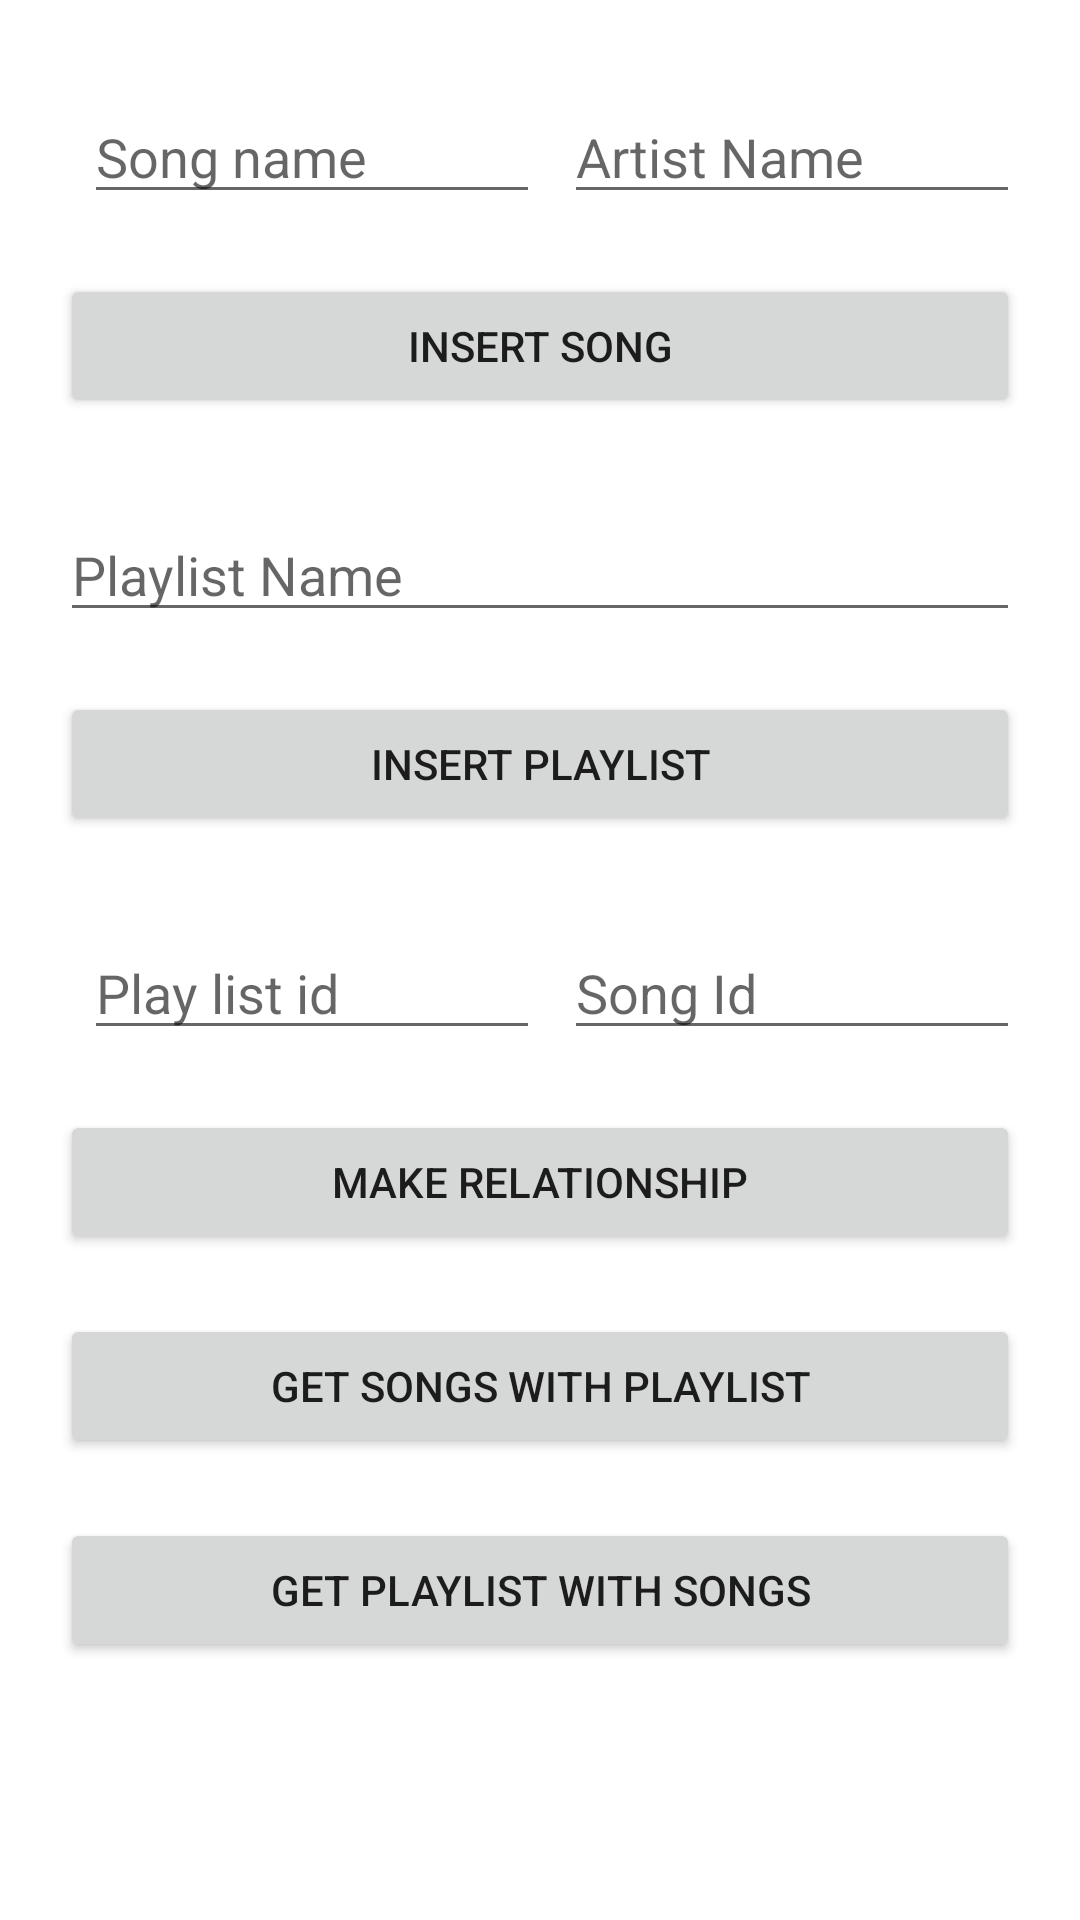

This screen was rendered from an Android layout file. Write that file and the resources it references.
<!-- AndroidManifest.xml: application theme Theme.ManytoMany -->
<!-- res/layout/activity_main.xml -->
<?xml version="1.0" encoding="utf-8"?>
<LinearLayout xmlns:android="http://schemas.android.com/apk/res/android"
    xmlns:app="http://schemas.android.com/apk/res-auto"
    xmlns:tools="http://schemas.android.com/tools"
    android:layout_width="match_parent"
    android:layout_height="match_parent"
    android:padding="20dp"
    android:orientation="vertical"
    tools:context=".ui.MainActivity">


    <LinearLayout
        android:layout_marginTop="10dp"
        android:layout_width="match_parent"
        android:layout_height="wrap_content"
        android:orientation="horizontal">

        <EditText
            android:id="@+id/editTextSongId"
            android:layout_width="150dp"
            android:layout_height="wrap_content"
            android:layout_weight="1"
            android:hint="Song ID"
            android:ems="10"
            android:visibility="gone"
            android:inputType="number"
           />

        <EditText
            android:id="@+id/editTextSongName"
            android:layout_width="wrap_content"
            android:layout_height="wrap_content"
            android:layout_weight="1"
            android:ems="10"
            android:hint="Song name"
            android:layout_marginLeft="8dp"
            android:layout_marginRight="8dp"
            android:inputType="textPersonName"
             />

        <EditText
            android:id="@+id/editTextSongArtistName"
            android:layout_width="wrap_content"
            android:layout_height="wrap_content"
            android:layout_weight="1"
            android:ems="10"
            android:hint="Artist Name"
            android:inputType="textPersonName"
            />

    </LinearLayout>

    <Button
        android:layout_marginTop="20dp"
        android:id="@+id/buttonInsertSong"
        android:layout_width="match_parent"
        android:layout_height="wrap_content"
        android:text="Insert Song" />

    <LinearLayout
        android:layout_marginTop="30dp"
        android:layout_width="match_parent"
        android:layout_height="wrap_content"
        android:orientation="horizontal">


        <EditText
            android:id="@+id/editTextPlaylistId"
            android:layout_width="wrap_content"
            android:layout_height="wrap_content"
            android:layout_marginLeft="8dp"
            android:layout_marginRight="8dp"
            android:layout_weight="1"
            android:ems="10"
            android:visibility="gone"
            android:hint="Play list id"
            android:inputType="number" />

        <EditText
            android:id="@+id/editTextPlaylistName"
            android:layout_width="wrap_content"
            android:layout_height="wrap_content"
            android:layout_weight="1"
            android:ems="10"
            android:hint="Playlist Name"
            android:inputType="textPersonName" />

    </LinearLayout>

    <Button
        android:id="@+id/buttonInsertPlaylist"
        android:layout_width="match_parent"
        android:layout_height="wrap_content"
        android:layout_marginTop="20dp"
        android:text="Insert Playlist" />
    <LinearLayout
        android:layout_marginTop="30dp"
        android:layout_width="match_parent"
        android:layout_height="wrap_content"
        android:orientation="horizontal">


        <EditText
            android:id="@+id/editTextPlaylistIdR"
            android:layout_width="wrap_content"
            android:layout_height="wrap_content"
            android:layout_marginLeft="8dp"
            android:layout_marginRight="8dp"
            android:layout_weight="1"
            android:ems="10"
            android:hint="Play list id"
            android:inputType="number" />

        <EditText
            android:id="@+id/editTextSongIdR"
            android:layout_width="wrap_content"
            android:layout_height="wrap_content"
            android:layout_weight="1"
            android:ems="10"
            android:hint="Song Id"
            android:inputType="number" />

    </LinearLayout>

    <Button
        android:id="@+id/buttonRelation"
        android:layout_width="match_parent"
        android:layout_height="wrap_content"
        android:layout_marginTop="20dp"
        android:text="Make relationship" />
    <Button
        android:id="@+id/buttonSongsWithPlaylist"
        android:layout_width="match_parent"
        android:layout_height="wrap_content"
        android:layout_marginTop="20dp"
        android:text="Get songs with playlist" />
    <Button
        android:id="@+id/buttonPlaylistWithSongs"
        android:layout_width="match_parent"
        android:layout_height="wrap_content"
        android:layout_marginTop="20dp"
        android:text="Get playlist with songs" />
</LinearLayout>
<!-- resources referenced by this layout -->
<resources>
  <style name="Theme.ManytoMany" parent="Theme.MaterialComponents.DayNight.DarkActionBar">
          
          <item name="colorPrimary">@color/purple_500</item>
          <item name="colorPrimaryVariant">@color/purple_700</item>
          <item name="colorOnPrimary">@color/white</item>
          
          <item name="colorSecondary">@color/teal_200</item>
          <item name="colorSecondaryVariant">@color/teal_700</item>
          <item name="colorOnSecondary">@color/black</item>
          
          <item name="android:statusBarColor" tools:targetApi="l">?attr/colorPrimaryVariant</item>
          
      </style>
  <!-- not gathered from this repository: default colours our renderer supplied (Android Studio template values) -->
  <color name="purple_500">#FF6200EE</color>
  <color name="purple_700">#FF3700B3</color>
  <color name="teal_200">#FF03DAC5</color>
  <color name="teal_700">#FF018786</color>
  <color name="black">#FF000000</color>
  <color name="white">#FFFFFFFF</color>
</resources>
